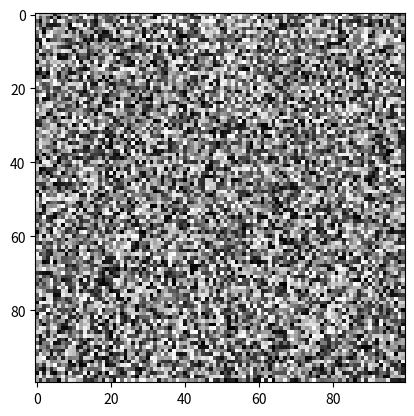

Write the Python code that produced this figure.
import numpy as np
import matplotlib.pyplot as plt

# ==========================================
# PART 3: 2D Array and Images
# ==========================================
print("Generating 2D pixel grid...")

grid = np.random.rand(100,100) 

print(grid)
plt.imshow(grid, cmap="gray")
plt.show()
print('done')
